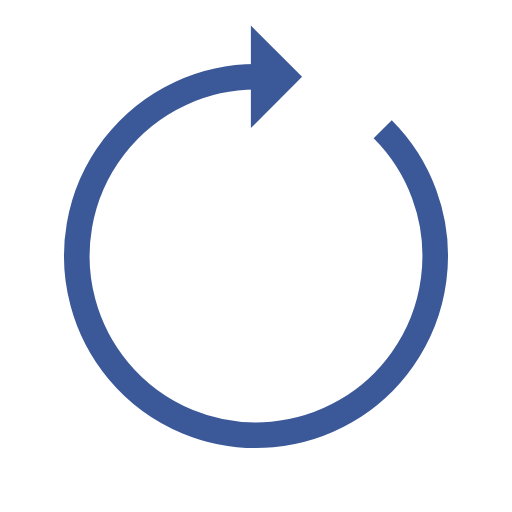
t = 0.00 s
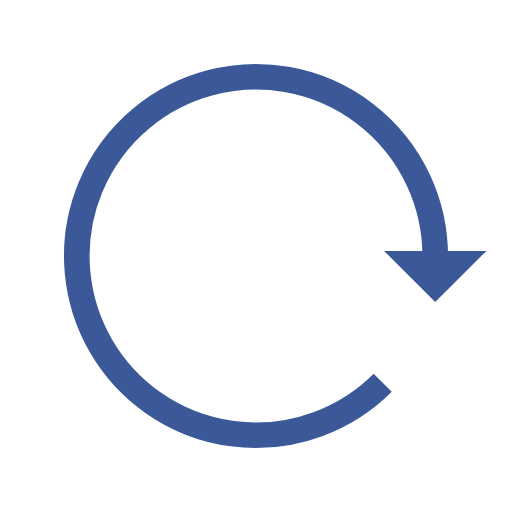
t = 0.25 s
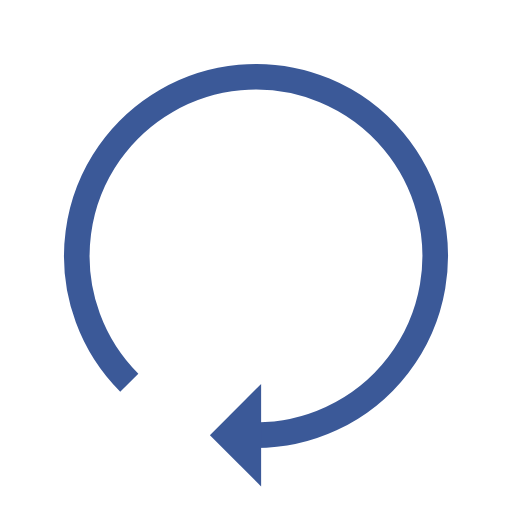
t = 0.50 s
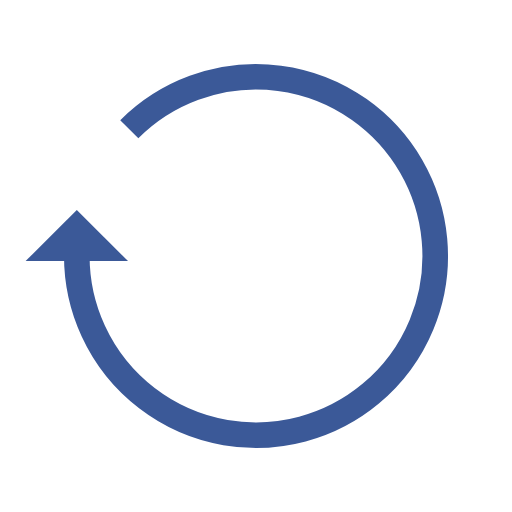
t = 0.75 s

The animated SVG that drew these frames (rendered in a browser with its animation timeline set to each time). Animation: 1 SMIL element (animateTransform=1); one cycle of 1.00 s, repeats indefinitely.

<?xml version="1.0" encoding="utf-8"?>
<svg xmlns="http://www.w3.org/2000/svg" xmlns:xlink="http://www.w3.org/1999/xlink" style="margin: auto; background: rgb(255, 255, 255); display: block; shape-rendering: auto; animation-play-state: running; animation-delay: 0s;" width="200px" height="200px" viewBox="0 0 100 100" preserveAspectRatio="xMidYMid">
<g style="animation-play-state: running; animation-delay: 0s;" transform="rotate(162.074 50 50)">
  <path d="M50 15A35 35 0 1 0 74.74873734152916 25.251262658470843" fill="none" stroke="#3b5998" stroke-width="5" style="animation-play-state: running; animation-delay: 0s;"></path>
  <path d="M49 5L49 25L59 15L49 5" fill="#3b5998" style="animation-play-state: running; animation-delay: 0s;"></path>
  <animateTransform attributeName="transform" type="rotate" repeatCount="indefinite" dur="1s" values="0 50 50;360 50 50" keyTimes="0;1" style="animation-play-state: running; animation-delay: 0s;"></animateTransform>
</g>
<!-- [ldio] generated by https://loading.io/ --></svg>
